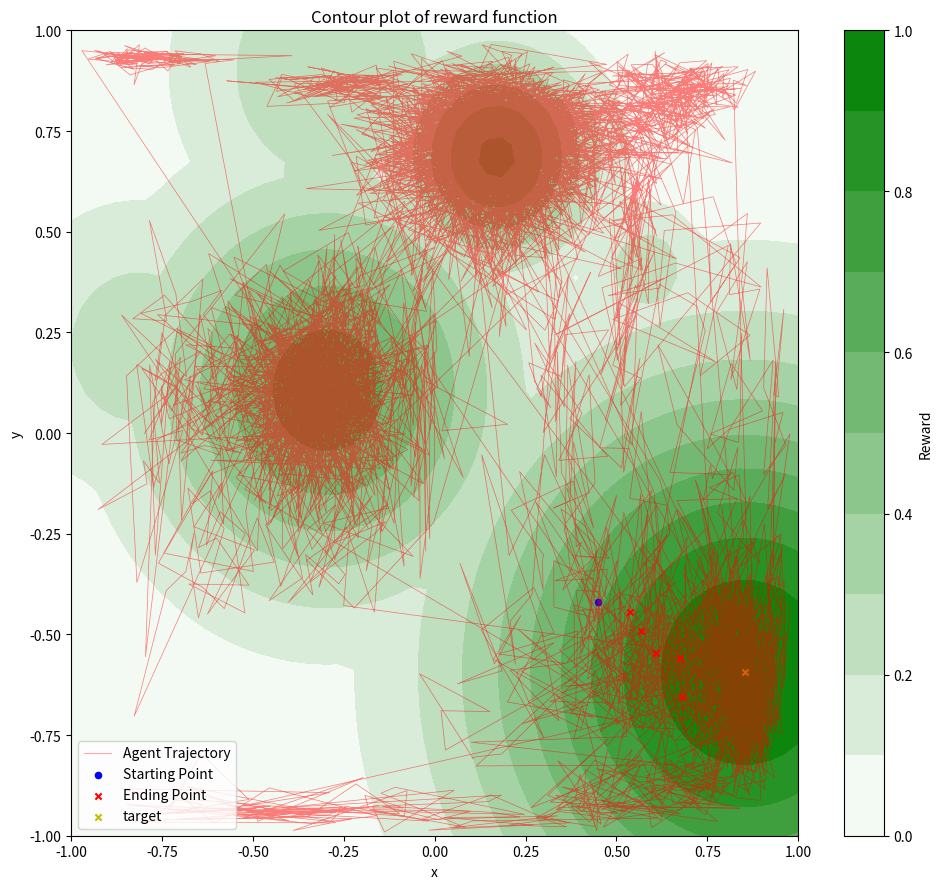
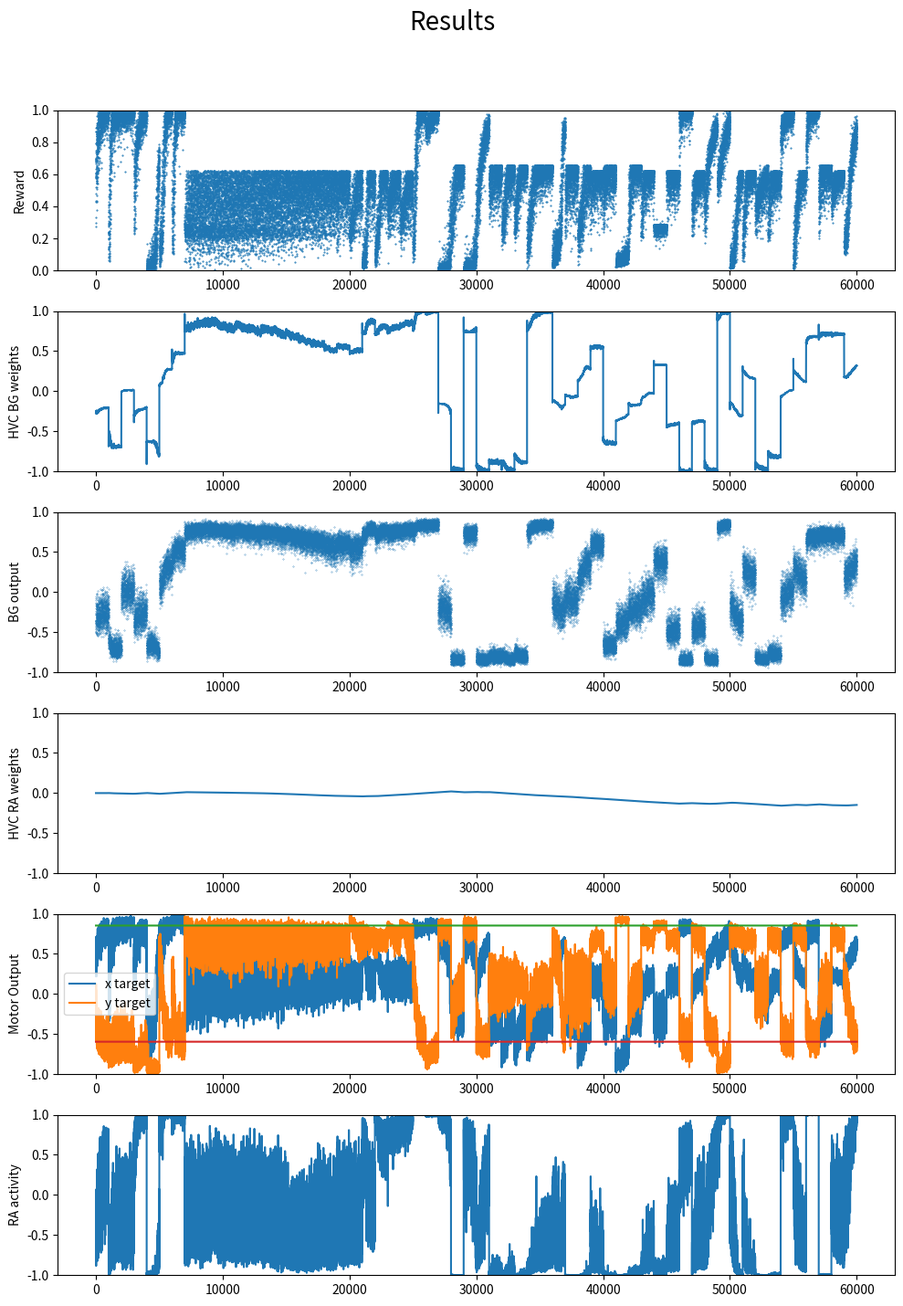

Recreate these plots in Python, in order.
# Following changes more than code 8
# change in balance factor to 2; note the location of balance factor in code is changed
# Tuning of sigmoid slopes, refer README.md for details. BG_sig_slope = 2.5, RA_sig_slope = 18 and sigmoid for MC is removed

import numpy as np 
import matplotlib.pyplot as plt
from tqdm import tqdm
from matplotlib.colors import LinearSegmentedColormap

# 2D reward landscapesno
def gaussian(coordinates, height, mean, spread):
    ''' Returns a scalar value for given coordinates in a 2D gaussian distribution'''
    x, y = coordinates[0], coordinates[1]
    return height * np.exp(-((x-mean[0])**2 + (y-mean[1])**2)/(2*spread**2))

def new_sigmoid(x, m=0.0, a=0.0):
    """ Returns an output between -1 and 1 """
    return (2 / (1 + np.exp(-1*(x-a)*m))) - 1

def sigmoid(x, m =0.0 , a=0.0 ):
    """ Returns an output between 0 and 1 """
    return 1 / (1 + np.exp(-1*(x-a)*m))


''' Needs tuning to escape local max '''
RANDOM_SEED = 42 #np.random.randint(0, 1000)
# np.random.seed(RANDOM_SEED)
CENTER = np.random.uniform(-0.9, 0.9, 2)
# layer sizes
HVC_SIZE = 100
BG_SIZE = 50
RA_SIZE = 100 
MC_SIZE = 2
N_RA_CLUSTERS = 2
N_BG_CLUSTERS = 2

# sigmoid layer parameters
BG_sig_slope = 2.5  # 1 lesser, slower the learning # BG sigmoidal should be as less steep as possible
BG_sig_mid = 0
RA_sig_slope = 18 # 30 RA sigmoidal should be as steep as possible
RA_sig_mid = 0
MC_sig_slope = 1 # 5 if lesser -> more difficult to climb the hill, assymptotes before 
MC_sig_mid = 0

# parameters
reward_window = 10
input = np.zeros(HVC_SIZE)
input[1] = 1
BG_noise = 0.1

# Run paraneters

N_DISTRACTORS = 5
LEARING_RATE_RL = 0.1
LEARNING_RATE_HL = 1.1e-5
TRIALS = 1000
DAYS = 60

# modes
ANNEALING = True
HEBBIAN_LEARNING = True
balance_factor = 2

# Model
class NN:
    def __init__(self, hvc_size, bg_size, ra_size, mc_size):
        self.W_hvc_bg = np.random.uniform(-1, 1, (hvc_size, bg_size)) # changing from -1 to 1 
        self.W_hvc_ra = np.zeros((hvc_size, ra_size)) # connections start from 0 and then increase
        self.W_bg_ra = np.random.uniform(0, 1, (bg_size, ra_size)) # const from 0 to 1
        self.W_ra_mc = np.random.uniform(0, 1, (ra_size, mc_size)) # const from 0 to 1
        # channel from ra to mc
        for i in range(N_RA_CLUSTERS):
            segPath = np.diag(np.ones(N_RA_CLUSTERS, int))[i]
            self.W_ra_mc[i*ra_size//N_RA_CLUSTERS : (i+1)*ra_size//N_RA_CLUSTERS] *= segPath
        # channel from bg to ra such that motor cortex components are independent of each other
        for i in range(N_BG_CLUSTERS):
            segPath = np.diag(np.ones(N_BG_CLUSTERS, int))[i]
            self.W_bg_ra[i*bg_size//N_BG_CLUSTERS : (i+1)*bg_size//N_BG_CLUSTERS] *= [j for j in segPath for r in range(RA_SIZE//N_RA_CLUSTERS)]

        self.hvc_size = hvc_size
        self.bg_size = bg_size
        self.ra_size = ra_size
        self.mc_size = mc_size  
        self.ra_cluster_size = ra_size // N_RA_CLUSTERS
        self.bg_cluster_size = bg_size // N_BG_CLUSTERS
            
    def forward(self, hvc_array):
        self.hvc = hvc_array
        # count number of 1 in hvc, divide bg by that number
        num_ones = np.count_nonzero(hvc_array == 1)
        self.bg = new_sigmoid(np.dot(hvc_array/num_ones, self.W_hvc_bg) + np.random.normal(0, BG_noise, self.bg_size), m = BG_sig_slope, a = BG_sig_mid)
        self.ra = new_sigmoid(np.dot(self.bg, self.W_bg_ra/np.sum(self.W_bg_ra, axis=0)) * balance_factor  + np.dot(hvc_array/num_ones, self.W_hvc_ra)* HEBBIAN_LEARNING, m = RA_sig_slope, a = RA_sig_mid) 
        ''' even after BG cut off, output should remain still the same'''
        # self.mc = new_sigmoid(np.dot(self.ra, self.W_ra_mc/np.sum(self.W_ra_mc, axis=0)), m = MC_sig_slope, a = MC_sig_mid)
        # self.bg = np.dot(hvc_array/num_ones, self.W_hvc_bg)  #outputs to +-0.98
        # self.ra = np.dot(self.bg, self.W_bg_ra/np.sum(self.W_bg_ra, axis=0)) * balance_factor  + np.dot(hvc_array/num_ones, self.W_hvc_ra)* HEBBIAN_LEARNING #outputs to +-0.40
        self.mc = np.dot(self.ra, self.W_ra_mc/np.sum(self.W_ra_mc, axis=0)) # outputs to +-0.50
        return self.mc, self.ra, self.bg

class Environment:
    def __init__(self, hvc_size, bg_size, ra_size, mc_size):
        self.hvc_size = hvc_size
        self.bg_size = bg_size
        self.ra_size = ra_size
        self.mc_size = mc_size
        self.model = NN(hvc_size, bg_size, ra_size, mc_size)
        self.heights = np.random.uniform(0.2, 0.7, N_DISTRACTORS)
        self.means = np.random.uniform(-1, 1, (N_DISTRACTORS, 2))
        self.spreads = np.random.uniform(0.1, 0.4, N_DISTRACTORS)
        self.rewards = []
        self.actions = []
        self.hvc_bg_array = []
        self.bg_out = []
        self.hvc_ra_array = []
        self.ra_out = []
        self.dw_day_array = []
        self.pot_array = []
        
    def get_reward(self, coordinates):
        reward_scape = gaussian(coordinates, 1, CENTER, 0.5)
        if N_DISTRACTORS == 0:
            return reward_scape
        hills = []
        hills.append(reward_scape)
        for i in range(N_DISTRACTORS):
            height = self.heights[i]
            mean = self.means[i]
            spread = self.spreads[i]
            hills.append(gaussian(coordinates, height, mean, spread))
        return np.maximum.reduce(hills)
    
    def run(self, iterations, learning_rate, learning_rate_hl, input_hvc, annealing = False):
        for day in tqdm(range(DAYS)):
            dw_day = 0
            for iter in range(iterations):
                # reward and baseline
                action, ra, bg = self.model.forward(input_hvc)

                reward = self.get_reward(action)
                self.rewards.append(reward)
                self.actions.append(action)
                if iter < 1:
                    reward_baseline = 0
                else:
                    reward_baseline = np.mean(self.rewards[-reward_window:-1])
                # Updates 
                # RL update
                dw_hvc_bg = learning_rate*(reward - reward_baseline)*input_hvc.reshape(self.hvc_size,1)*self.model.bg # RL update
                self.model.W_hvc_bg += dw_hvc_bg
                # HL update
                dw_hvc_ra = learning_rate_hl*input_hvc.reshape(self.hvc_size,1)*self.model.ra*HEBBIAN_LEARNING # lr is supposed to be much smaller here
                self.model.W_hvc_ra += dw_hvc_ra
                # bound weights between +-1
                self.model.W_hvc_bg = np.clip(self.model.W_hvc_bg, -1, 1)
                self.model.W_hvc_ra = np.clip(self.model.W_hvc_ra, -1, 1)
                dw_day += np.mean(np.abs(dw_hvc_bg))
                
                self.hvc_bg_array.append(self.model.W_hvc_bg[1,1])
                self.bg_out.append(bg[1])
                self.hvc_ra_array.append(self.model.W_hvc_ra[1,1])
                self.ra_out.append(ra[1])
            # if day % 6 == 0:   
                #     tqdm.write(f'Iteration: {iter}, Action: {action}, Reward: {reward}, Reward Baseline: {reward_baseline}') 
                # tqdm.write(f'Day: {day}, Action: {action}, Reward: {reward}, Reward Baseline: {reward_baseline}')    
            # Annealing
            if annealing:
                ''' input daily sum, output scaling factor for potentiation'''
                p = dw_day*100
                self.dw_day_array.append(p)
                p = 1* sigmoid(p, m = 2.5, a = 3)
                potentiation_factor = np.zeros((self.hvc_size))
                self.pot_array.append(1-p)
                potentiation_factor[1] = 1-p 
                night_noise = np.random.uniform(-1, 1, self.bg_size) # make it lognormal
                dw_night = LEARING_RATE_RL*potentiation_factor.reshape(self.hvc_size,1)*night_noise*20
                self.model.W_hvc_bg += dw_night
                self.model.W_hvc_bg = (self.model.W_hvc_bg+1) % 2 -1 
                # self.model.W_hvc_bg = np.clip(self.model.W_hvc_bg, -1, 1)
            
                
    def plot_trajectory(self):
        fig, axs = plt.subplots(figsize=(10, 9))
        # generate grid 
        x, y = np.linspace(-1, 1, 50), np.linspace(-1, 1, 50)
        X, Y = np.meshgrid(x, y)
        Z = self.get_reward([X, Y])
        
        # Plot contour
        cmap = LinearSegmentedColormap.from_list('white_to_green', ['white', 'green'])
        contour = axs.contourf(X, Y, Z, levels=10, cmap=cmap)
        fig.colorbar(contour, ax=axs, label='Reward')
        
        # plot trajectory
        x_traj, y_traj = zip(*self.actions)
        axs.plot(x_traj[::10], y_traj[::10], 'r', label='Agent Trajectory', alpha = 0.5, linewidth = 0.5) # Plot every 20th point for efficiency
        axs.scatter(x_traj[0], y_traj[0], s=20, c='b', label='Starting Point')  # Plot first point as red circle
        axs.scatter(x_traj[-5:], y_traj[-5:], s=20, c='r', marker='x', label='Ending Point') # type: ignore
        axs.scatter(CENTER[0], CENTER[1], s=20, c='y', marker='x', label='target')  # type: ignore
        # labels
        axs.set_title('Contour plot of reward function')
        axs.set_xlabel('x')
        axs.set_ylabel('y')
        axs.legend()
        plt.tight_layout()
        plt.show()
        
    def plot_results(self):
        fig, axs = plt.subplots(6, 1, figsize=(10, 15))
        axs[0].plot(self.rewards, '.', markersize=1, linestyle='None')
        axs[0].set_ylim(0, 1)
        axs[0].set_ylabel('Reward')
        axs[1].plot(self.hvc_bg_array)
        axs[1].set_ylim(-1, 1)
        axs[1].set_ylabel('HVC BG weights')
        axs[2].plot(self.bg_out,'.', markersize=0.5, linestyle='None')
        axs[2].set_ylim(-1, 1)
        axs[2].set_ylabel('BG output')
        axs[3].plot(self.hvc_ra_array)
        axs[3].set_ylim(-1, 1)
        axs[3].set_ylabel('HVC RA weights')
        axs[4].plot(self.actions)
        axs[4].plot(CENTER[0]*np.ones(TRIALS*DAYS))
        axs[4].plot(CENTER[1]*np.ones(TRIALS*DAYS))
        axs[4].legend(['x target', 'y target'])
        axs[4].set_ylabel('Motor Output')
        axs[4].set_ylim(-1, 1)
        axs[5].plot(self.ra_out)
        axs[5].set_ylim(-1, 1)
        axs[5].set_ylabel('RA activity')
        fig.suptitle('Results', fontsize=20)
        plt.tight_layout(rect=[0, 0.03, 1, 0.95])
        plt.show()
    
    def plot_dw_day(self):
        # Expand dw_day_array and pot_array to match the size of rewards
        expanded_dw_day_array = np.repeat(self.dw_day_array, len(self.rewards) // len(self.dw_day_array))
        expanded_pot_array = np.repeat(self.pot_array, len(self.rewards) // len(self.pot_array))
        plt.title('Annealing')
        plt.plot(expanded_dw_day_array, markersize=1, label='dW_day')
        plt.plot(expanded_pot_array, markersize=1, label='Potentiation factor')
        plt.plot(self.rewards, '.', markersize=1, label='Reward')
        plt.xlabel('Days')
        plt.ylabel('dW_day')
        plt.legend()
        plt.show()
        
env = Environment(HVC_SIZE, BG_SIZE, RA_SIZE, MC_SIZE)
env.run(TRIALS, LEARING_RATE_RL, LEARNING_RATE_HL, input, ANNEALING)
env.plot_trajectory()
env.plot_results()
# env.plot_dw_day()
